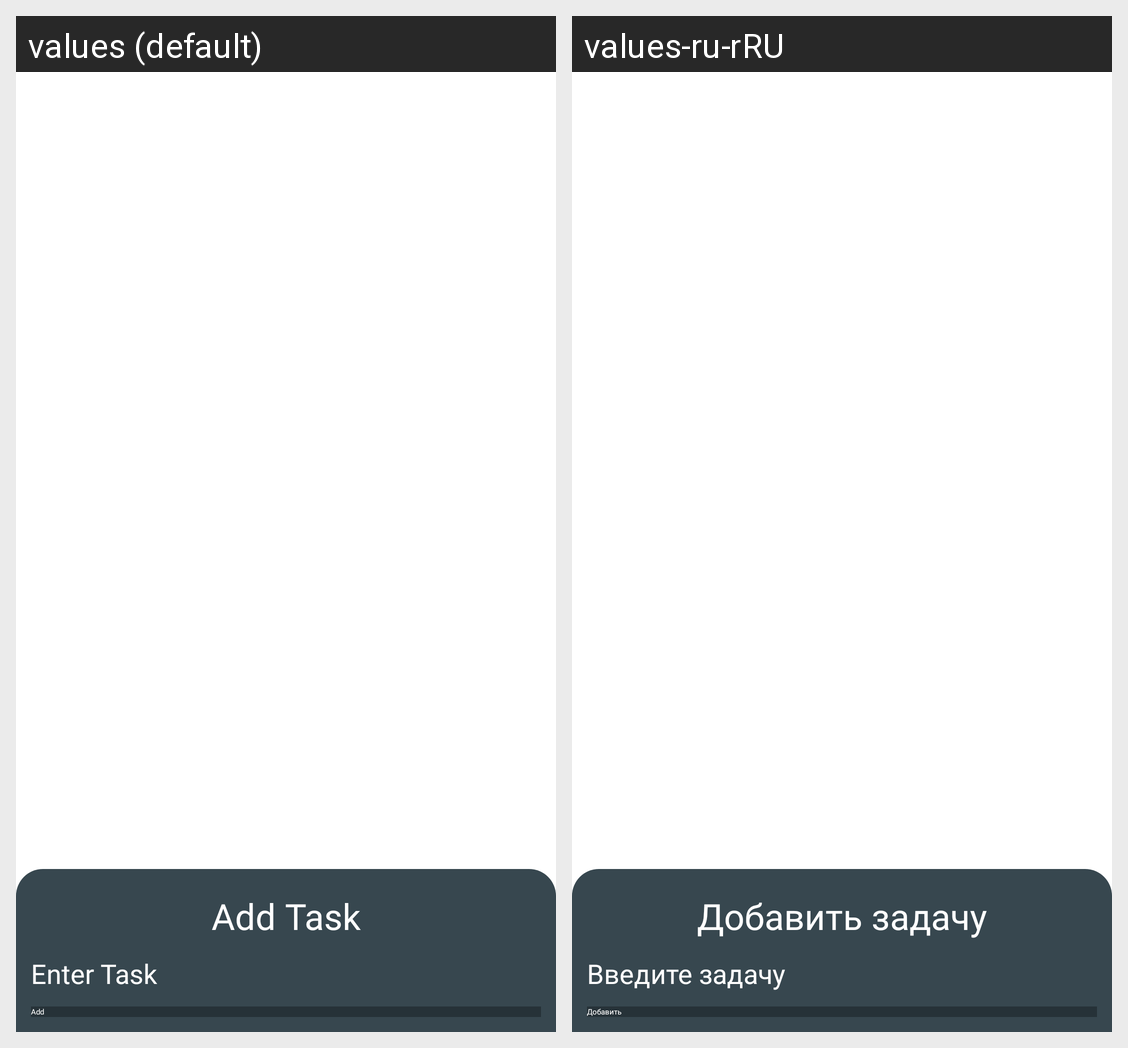

The Android screen above is rendered under two locales of the same app. Produce the string resources it draws, with the default and per-locale values.
Android screen res/layout/fragment_add_task_bottom_sheet_dialog.xml rendered under 2 locales, left to right: values (default), values-ru-rRU. Device: Nexus 5 (rendered at 1080×1920; each locale shown at half size, 540×960, under a caption strip naming it); theme Theme.ToDoList.
Strings drawn on this screen, with the default value and each locale's value (text and hints the layout hard-codes, and strings that could not be matched under every locale, appear in the picture but are not listed):

fragment_add_add_task
  values: Add Task
  values-ru-rRU: Добавить задачу

fragment_add_enter_task
  values: Enter Task
  values-ru-rRU: Введите задачу

fragment_add_add
  values: Add
  values-ru-rRU: Добавить
